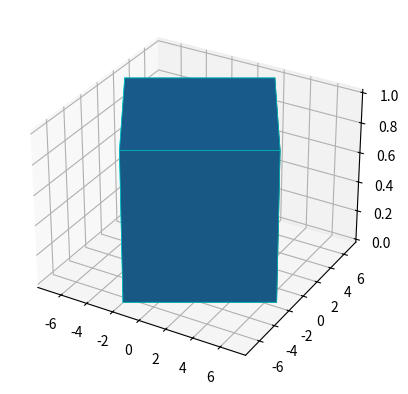

The matplotlib source for this figure:
import matplotlib.pyplot as plt
import numpy as np
import random
import matplotlib.colors
import math
class Tower:
    def __init__(self, height, width, depth, x, y, rotation) -> None:
        self.height = height
        self.width = width
        self.depth = depth
        self.x = x
        self.y = y
        self.rotation = rotation

def midpoints(x):
    sl = ()
    for i in range(x.ndim):
        x = (x[sl + np.index_exp[:-1]] + x[sl + np.index_exp[1:]]) / 2.0
        sl += np.index_exp[:]
    return x

tt = Tower(300, 10, 10, 0, 0, 30)
# and plot everything
ax = plt.figure().add_subplot(projection='3d')
square = np.array([[0.5, 0.5, -0.5, -0.5], [0.5, -0.5, 0.5, -0.5]])
defwidth = square[0] * tt.width
defdepth = square[1] * tt.depth
for i in range(len(square[0])):
    square[0][i] = defwidth[i]*math.cos(math.radians(tt.rotation)) - defdepth[i]*math.sin(math.radians(tt.rotation))
    square[1][i] = defwidth[i]*math.sin(math.radians(tt.rotation)) + defdepth[i]*math.cos(math.radians(tt.rotation))
print(square)
x = np.array([[[square[0][0], square[0][1]],
            [square[0][2], square[0][3]]],
            [[square[0][0], square[0][1]],
            [square[0][2], square[0][3]]]])
y = np.array([[[square[1][0], square[1][1]],
            [square[1][2], square[1][3]]],
            [[square[1][0], square[1][1]],
            [square[1][2], square[1][3]]]])
z = np.array([[[0, 0],
               [0, 0]],
               [[1, 1],
               [1, 1]]])
faces = np.array([[[True]]])
ax.voxels(x, y, z, faces, edgecolors=(0, 1, 1), linewidth=0.5)

plt.show()